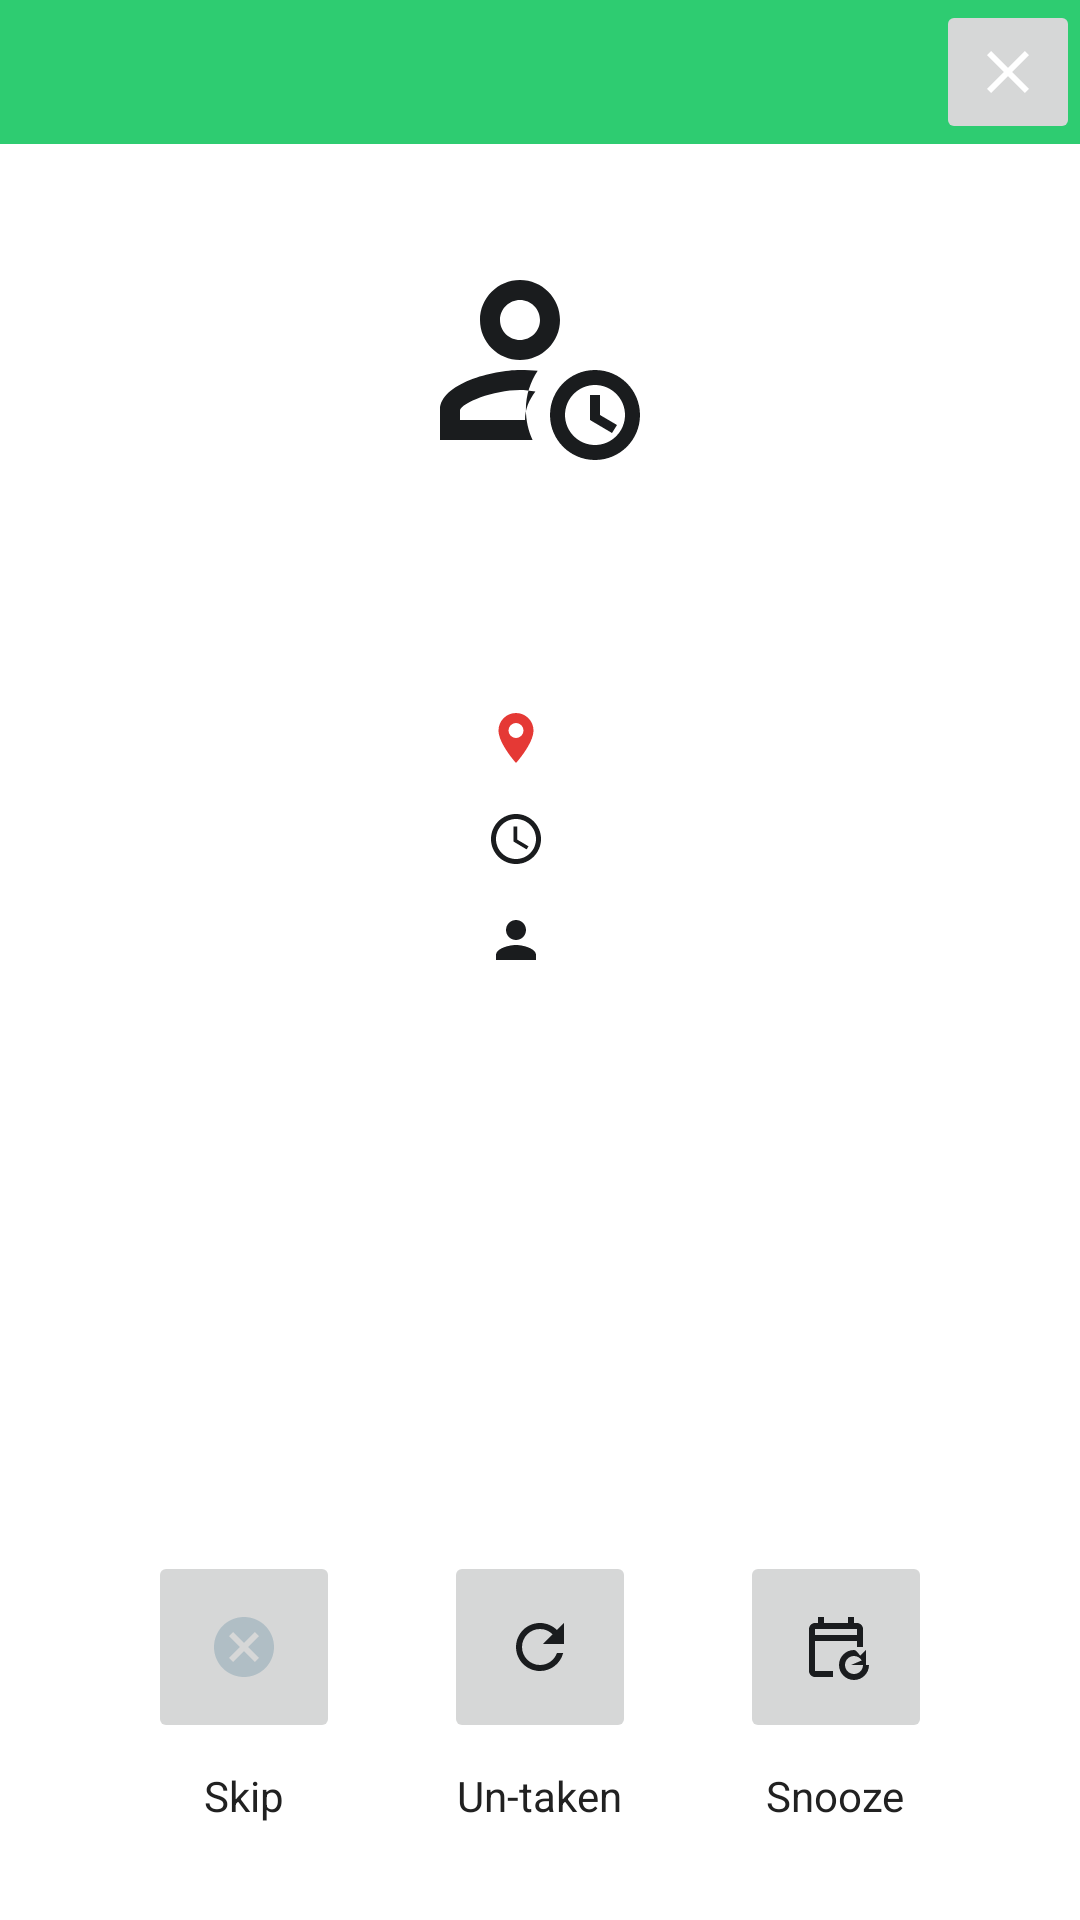

Android layout source for this screen:
<!-- AndroidManifest.xml: application theme Theme.Pillmate -->
<!-- res/layout/fragment_appointment_detail.xml -->
<?xml version="1.0" encoding="utf-8"?>
<androidx.constraintlayout.widget.ConstraintLayout
    xmlns:android="http://schemas.android.com/apk/res/android"
    xmlns:app="http://schemas.android.com/apk/res-auto"
    xmlns:tools="http://schemas.android.com/tools"
    android:layout_width="match_parent"
    android:layout_height="match_parent"
    android:background="@android:color/white">

    <View
        android:id="@+id/headerBackground"
        android:layout_width="match_parent"
        android:layout_height="48dp"
        android:background="@color/primary_green"
        app:layout_constraintTop_toTopOf="parent" />

    <ImageButton
        android:id="@+id/btnClose"
        android:layout_width="48dp"
        android:layout_height="48dp"
        android:padding="12dp"
        android:contentDescription="close modal button"
        android:src="@drawable/ic_close" app:tint="#FFFFFF"
        app:layout_constraintEnd_toEndOf="parent"
        app:layout_constraintTop_toTopOf="parent" />

    <ImageView
        android:id="@+id/ivMainIcon"
        android:layout_width="80dp"
        android:layout_height="80dp"
        android:layout_marginTop="32dp"
        android:src="@drawable/ic_appointment_person" app:layout_constraintEnd_toEndOf="parent"
        app:layout_constraintStart_toStartOf="parent"
        app:layout_constraintTop_toBottomOf="@id/headerBackground" />

    <TextView
        android:id="@+id/tvTitle"
        android:layout_width="wrap_content"
        android:layout_height="wrap_content"
        android:layout_marginTop="16dp"
        android:textColor="#212121"
        android:textSize="22sp"
        android:textStyle="bold"
        tools:text="Health Check-up"
        app:layout_constraintEnd_toEndOf="parent"
        app:layout_constraintStart_toStartOf="parent"
        app:layout_constraintTop_toBottomOf="@id/ivMainIcon" />

    <LinearLayout
        android:id="@+id/detailsContainer"
        android:layout_width="wrap_content"
        android:layout_height="wrap_content"
        android:layout_marginTop="24dp"
        android:orientation="vertical"
        app:layout_constraintEnd_toEndOf="parent"
        app:layout_constraintStart_toStartOf="parent"
        app:layout_constraintTop_toBottomOf="@id/tvTitle">

        <LinearLayout
            android:layout_width="wrap_content"
            android:layout_height="wrap_content"
            android:gravity="center_vertical"
            android:orientation="horizontal"
            android:paddingVertical="6dp">

            <ImageView
                android:layout_width="20dp"
                android:layout_height="20dp"
                android:src="@drawable/ic_location" /> <TextView
            android:id="@+id/tvLocation"
            android:layout_width="wrap_content"
            android:layout_height="wrap_content"
            android:layout_marginStart="16dp"
            android:textColor="#424242"
            android:textSize="16sp"
            tools:text="At ABC Hospital" />
        </LinearLayout>

        <LinearLayout
            android:layout_width="wrap_content"
            android:layout_height="wrap_content"
            android:gravity="center_vertical"
            android:orientation="horizontal"
            android:paddingVertical="6dp">

            <ImageView
                android:layout_width="20dp"
                android:layout_height="20dp"
                android:src="@drawable/ic_access_time" /> <TextView
            android:id="@+id/tvTime"
            android:layout_width="wrap_content"
            android:layout_height="wrap_content"
            android:layout_marginStart="16dp"
            android:textColor="#424242"
            android:textSize="16sp"
            tools:text="7:00 AM, today" />
        </LinearLayout>

        <LinearLayout
            android:layout_width="wrap_content"
            android:layout_height="wrap_content"
            android:gravity="center_vertical"
            android:orientation="horizontal"
            android:paddingVertical="6dp">

            <ImageView
                android:layout_width="20dp"
                android:layout_height="20dp"
                android:src="@drawable/ic_person" /> <TextView
            android:id="@+id/tvDoctor"
            android:layout_width="wrap_content"
            android:layout_height="wrap_content"
            android:layout_marginStart="16dp"
            android:textColor="#424242"
            android:textSize="16sp"
            tools:text="Doctor Luong" />
        </LinearLayout>
    </LinearLayout>

    <LinearLayout
        android:id="@+id/actionsContainer"
        android:layout_width="match_parent"
        android:layout_height="wrap_content"
        android:layout_marginHorizontal="32dp"
        android:layout_marginBottom="32dp"
        android:orientation="horizontal"
        android:weightSum="3"
        app:layout_constraintBottom_toBottomOf="parent"
        app:layout_constraintEnd_toEndOf="parent"
        app:layout_constraintStart_toStartOf="parent">

        <LinearLayout
            android:id="@+id/btnSkip"
            android:layout_width="0dp"
            android:layout_height="wrap_content"
            android:layout_weight="1"
            android:gravity="center"
            android:orientation="vertical"
            android:clickable="true"
            android:focusable="true">

            <ImageButton
                android:layout_width="64dp"
                android:layout_height="64dp"
                android:src="@drawable/ic_skip_round"
                android:contentDescription="skip button"/> <TextView
            android:layout_width="wrap_content"
            android:layout_height="wrap_content"
            android:layout_marginTop="8dp"
            android:text="Skip"
            android:textColor="#212121" />
        </LinearLayout>

        <LinearLayout
            android:id="@+id/btnUntaken"
            android:layout_width="0dp"
            android:layout_height="wrap_content"
            android:layout_weight="1"
            android:gravity="center"
            android:orientation="vertical"
            android:clickable="true"
            android:focusable="true">

            <ImageButton
                android:layout_width="64dp"
                android:layout_height="64dp"
                android:contentDescription="untaken button"
                android:src="@drawable/ic_untaken" /> <TextView
            android:layout_width="wrap_content"
            android:layout_height="wrap_content"
            android:layout_marginTop="8dp"
            android:text="Un-taken"
            android:textColor="#212121" />
        </LinearLayout>

        <LinearLayout
            android:id="@+id/btnSnooze"
            android:layout_width="0dp"
            android:layout_height="wrap_content"
            android:layout_weight="1"
            android:gravity="center"
            android:orientation="vertical"
            android:clickable="true"
            android:focusable="true">

            <ImageButton
                android:layout_width="64dp"
                android:layout_height="64dp"
                android:contentDescription="snooze button"
                android:src="@drawable/ic_snooze" /> <TextView
            android:layout_width="wrap_content"
            android:layout_height="wrap_content"
            android:layout_marginTop="8dp"
            android:text="Snooze"
            android:textColor="#212121" />
        </LinearLayout>

    </LinearLayout>

</androidx.constraintlayout.widget.ConstraintLayout>
<!-- resources referenced by this layout -->
<resources>
  <color name="primary_green">#2ECC71</color>
  <!-- drawable ic_access_time (drawable) -->
  <vector xmlns:android="http://schemas.android.com/apk/res/android"
      android:width="24dp"
      android:height="24dp"
      android:viewportWidth="24"
      android:viewportHeight="24">
      <path
          android:fillColor="#1A1C1E"
          android:pathData="M11.99,2C6.47,2 2,6.48 2,12s4.47,10 9.99,10C17.52,22 22,17.52 22,12S17.52,2 11.99,2zM12,20c-4.42,0 -8,-3.58 -8,-8s3.58,-8 8,-8 8,3.58 8,8 -3.58,8 -8,8zM12.5,7H11v6l5.25,3.15 0.75,-1.23 -4.5,-2.67V7z" />
  </vector>
  <!-- drawable ic_close (drawable) -->
  <vector xmlns:android="http://schemas.android.com/apk/res/android"
      android:width="24dp"
      android:height="24dp"
      android:viewportWidth="24"
      android:viewportHeight="24">
      <path
          android:fillColor="#1A1C1E"
          android:pathData="M19,6.41L17.59,5 12,10.59 6.41,5 5,6.41 10.59,12 5,17.59 6.41,19 12,13.41 17.59,19 19,17.59 13.41,12z" />
  </vector>
  <!-- drawable ic_location (drawable) -->
  <vector xmlns:android="http://schemas.android.com/apk/res/android"
      android:width="24dp"
      android:height="24dp"
      android:viewportWidth="24"
      android:viewportHeight="24">
      <path
          android:fillColor="#E53935"
          android:pathData="M12,2A7,7 0,0 0,5 9C5,14.25 12,22 12,22C12,22 19,14.25 19,9A7,7 0,0 0,12,2M12,6A3,3 0,1 1,9 9A3,3 0,0 1,12,6Z" />
  </vector>
  <!-- drawable ic_person (drawable) -->
  <vector xmlns:android="http://schemas.android.com/apk/res/android"
      android:width="24dp"
      android:height="24dp"
      android:viewportWidth="24"
      android:viewportHeight="24">
      <path
          android:fillColor="#1A1C1E"
          android:pathData="M12,12c2.21,0 4,-1.79 4,-4s-1.79,-4 -4,-4 -4,1.79 -4,4 1.79,4 4,4zM12,14c-2.67,0 -8,1.34 -8,4v2h16v-2c0,-2.66 -5.33,-4 -8,-4z" />
  </vector>
  <!-- drawable ic_skip_round (drawable) -->
  <vector xmlns:android="http://schemas.android.com/apk/res/android"
      android:width="24dp"
      android:height="24dp"
      android:viewportWidth="24"
      android:viewportHeight="24">
      <path
          android:fillColor="#B0BEC5"
          android:pathData="M12,2C6.47,2 2,6.47 2,12s4.47,10 10,10 10,-4.47 10,-10S17.53,2 12,2z M17,15.59L15.59,17 12,13.41 8.41,17 7,15.59 10.59,12 7,8.41 8.41,7 12,10.59 15.59,7 17,8.41 13.41,12 17,15.59z" />
  </vector>
  <!-- drawable ic_untaken (drawable) -->
  <vector xmlns:android="http://schemas.android.com/apk/res/android"
      android:width="24dp"
      android:height="24dp"
      android:viewportWidth="24"
      android:viewportHeight="24">
      <path
          android:fillColor="#1A1C1E"
          android:pathData="M17.65,6.35C16.2,4.9 14.21,4 12,4c-4.42,0 -7.99,3.58 -7.99,8s3.57,8 7.99,8c3.73,0 6.84,-2.55 7.73,-6h-2.08c-0.82,2.33 -3.04,4 -5.65,4 -3.31,0 -6,-2.69 -6,-6s2.69,-6 6,-6c1.66,0 3.14,0.69 4.22,1.78L13,11h7V4l-2.35,2.35z" />
  </vector>
  <style name="Theme.Pillmate" parent="Theme.MaterialComponents.Light.NoActionBar">
          
          <item name="colorPrimary">@color/primary_green</item>
          <item name="colorPrimaryVariant">@color/primary_dark</item>
          <item name="colorOnPrimary">@color/white</item>
          
          <item name="colorSecondary">@color/accent_teal</item>
          <item name="colorSecondaryVariant">@color/accent_teal</item>
          <item name="colorOnSecondary">@color/black</item>
          
          <item name="android:statusBarColor">?attr/colorPrimaryVariant</item>
      </style>
  <color name="primary_dark">#1B2631</color>
  <color name="white">#FFFFFFFF</color>
  <color name="accent_teal">#1ABC9C</color>
  <color name="black">#FF000000</color>
</resources>
